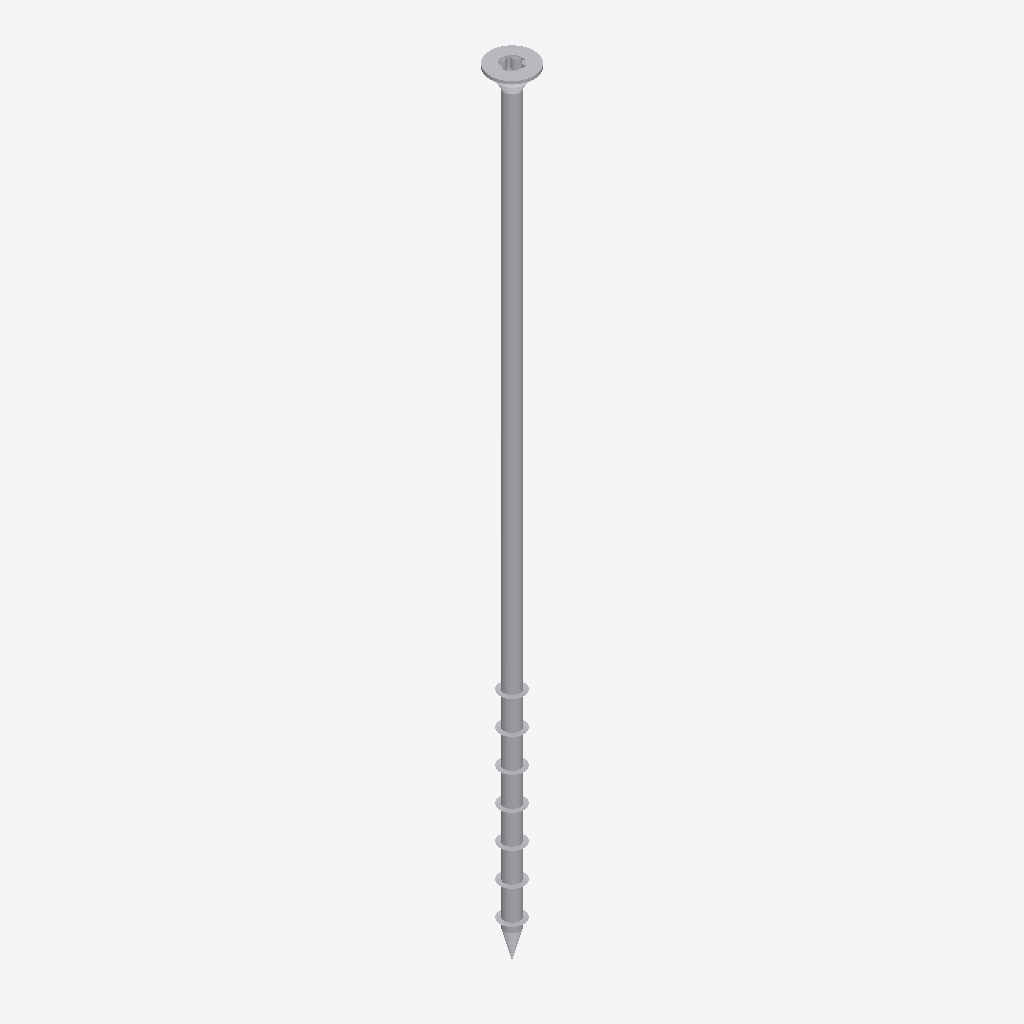
Isometric view of an IFC building model (IFC-SPF (STEP), schema IFC2X3, length unit millimetre), seen from the south-west, elements coloured by IFC class: 1 other element (light grey).
Extent 0.015 m × 0.015 m × 0.260 m (x, y, z). Storeys (1): Default Building Storey at 0.00 m. Elements (1): 1 IfcBuildingElementProxy.

HEADER;
FILE_DESCRIPTION(('ViewDefinition [CoordinationView]'),'2;1');
FILE_NAME('','2023-07-04T15:55:08',(''),(''),'','SketchUp Pro 2015','');
FILE_SCHEMA(('IFC2X3'));
ENDSEC;
DATA;
#1=IFCPROJECT('2boHqw54n0sxnavwfVBgY9',#2,'Default Project','Description of Default Project',$,$,$,(#20),#7);
#24=IFCSITE('0x9I9ubPL1rwasrRPxxIpy',#2,'Default Site','Description of Default Site',$,#25,$,$,.ELEMENT.,(24,28,0),(54,25,0),10.0,$,$);
#30=IFCBUILDING('0Bp4KS2$rFbhxqPcYpMp6_',#2,'Default Building','Description of Default Building',$,#31,$,$,.ELEMENT.,$,$,#36);
#37=IFCBUILDINGSTOREY('3FLdY8urH7heBlEIJzlklJ',#2,'Default Building Storey','Description of Default Building Storey',$,#38,$,$,.ELEMENT.,0.0);
#47=IFCBUILDINGELEMENTPROXY('0_ZrSuqzn1_OqNhWshozZM',#2,'','Description of Object',$,#48,#53,$,$);
ENDSEC;
